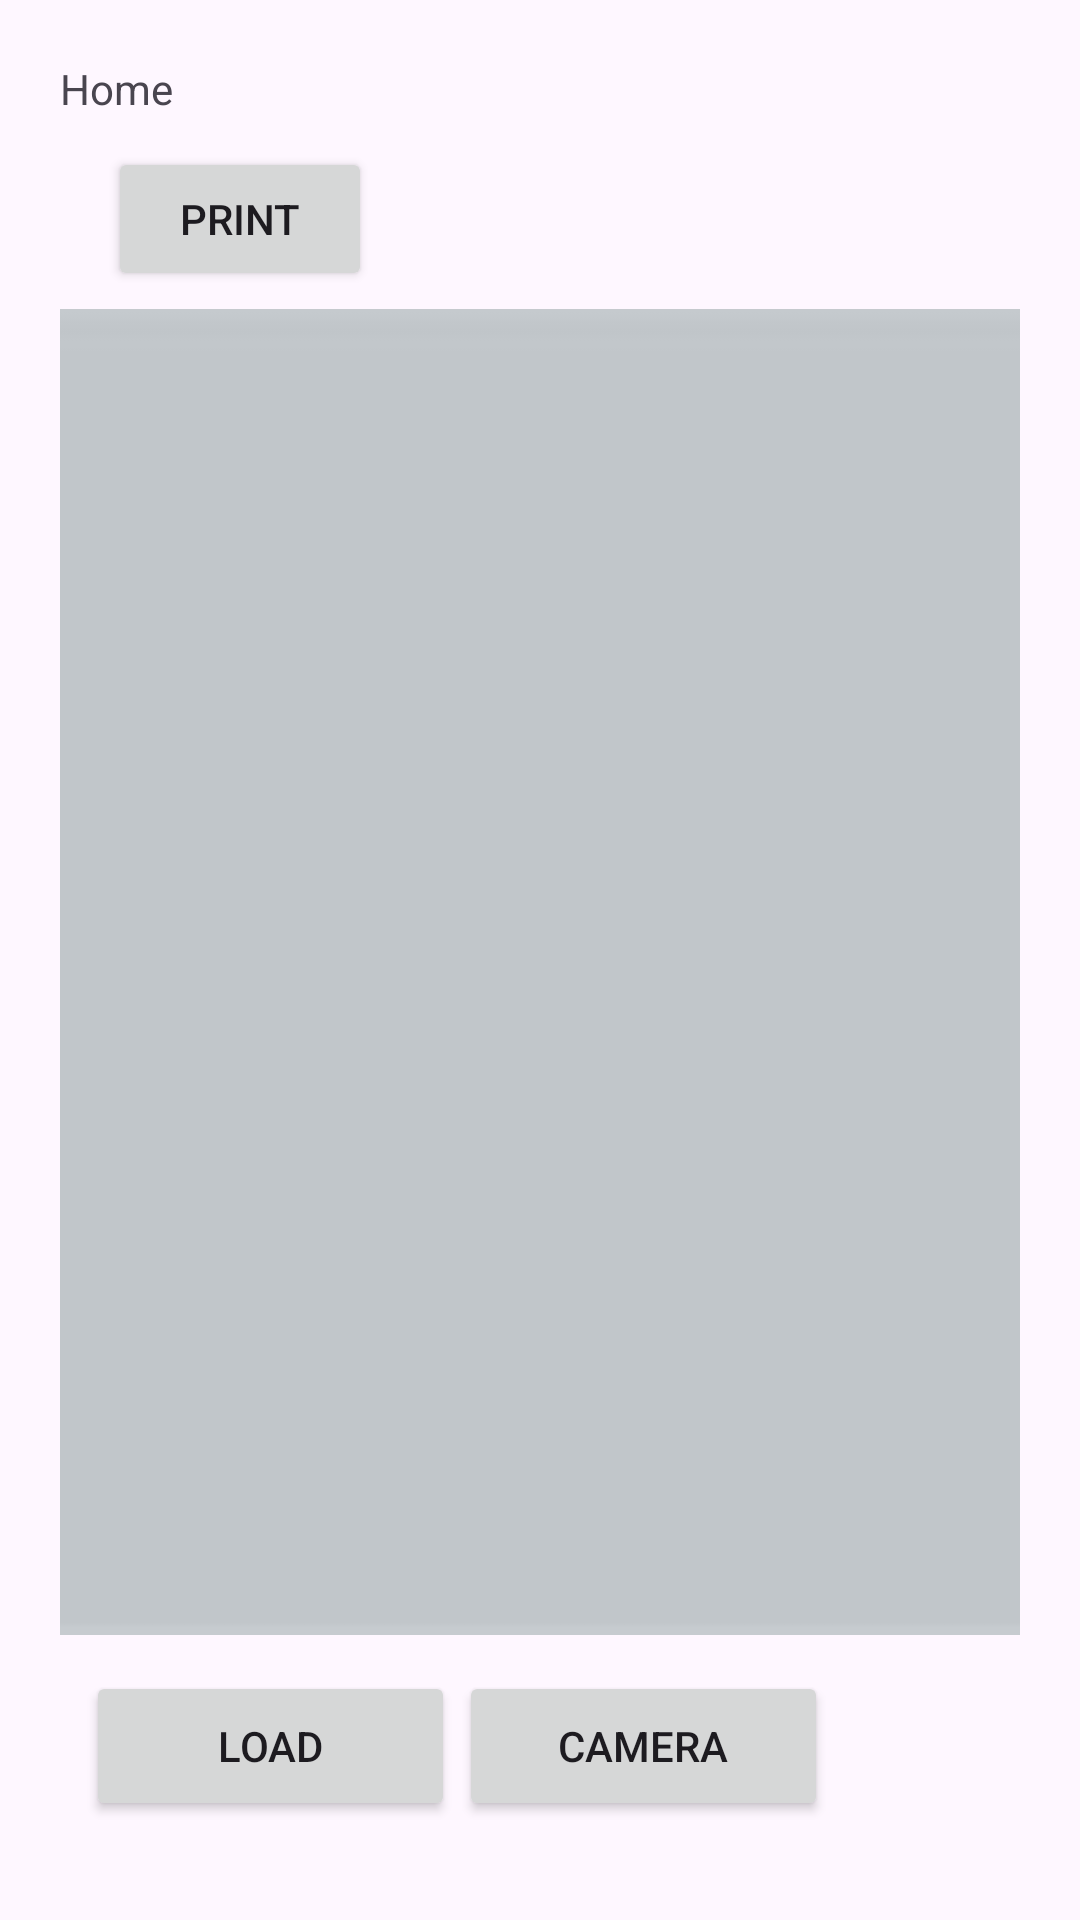

Produce the Android XML layout that renders to this screen, including the resource entries it uses.
<!-- AndroidManifest.xml: application theme Theme.Poloroids -->
<!-- res/layout/fragment_home.xml -->
<?xml version="1.0" encoding="utf-8"?>
<FrameLayout xmlns:android="http://schemas.android.com/apk/res/android"
    xmlns:tools="http://schemas.android.com/tools"
    android:layout_width="match_parent"
    android:layout_height="match_parent"
    xmlns:app="http://schemas.android.com/apk/res-auto"
    tools:context=".HomeFragment">

    
    <androidx.constraintlayout.widget.ConstraintLayout
        android:layout_width="match_parent"
        android:layout_height="match_parent"
        android:layout_margin="20dp">

        <TextView
            android:id="@+id/txttopic"
            android:layout_width="wrap_content"
            android:layout_height="wrap_content"
            android:text="Home"
            app:layout_constraintStart_toStartOf="parent"
            app:layout_constraintTop_toTopOf="parent" />

        <ImageView
            android:id="@+id/imgbackground"
            android:layout_width="341dp"
            android:layout_height="442dp"
            android:layout_marginTop="64dp"
            android:scaleType="centerCrop"
            app:layout_constraintEnd_toEndOf="parent"
            app:layout_constraintStart_toStartOf="parent"
            app:layout_constraintTop_toBottomOf="@+id/txttopic"
            app:srcCompat="@drawable/ash" />

        <ImageView
            android:id="@+id/imageView"
            android:layout_width="222dp"
            android:layout_height="287dp"
            android:scaleType="centerCrop"
            app:layout_constraintBottom_toBottomOf="@+id/imgbackground"
            app:layout_constraintEnd_toEndOf="@+id/imgbackground"
            app:layout_constraintHorizontal_bias="0.512"
            app:layout_constraintStart_toStartOf="@+id/imgbackground"
            app:layout_constraintTop_toBottomOf="@+id/txttopic"
            app:layout_constraintVertical_bias="0.727"
            app:srcCompat="@drawable/white" />

        <Button
            android:id="@+id/btnload"
            android:layout_width="123dp"
            android:layout_height="50dp"
            android:layout_marginTop="12dp"
            android:text="@string/load"
            app:layout_constraintEnd_toStartOf="@+id/btncam"
            app:layout_constraintHorizontal_bias="0.852"
            app:layout_constraintStart_toStartOf="parent"
            app:layout_constraintTop_toBottomOf="@+id/imgbackground" />

        <Button
            android:id="@+id/btncam"
            android:layout_width="123dp"
            android:layout_height="50dp"
            android:layout_marginTop="12dp"
            android:layout_marginEnd="64dp"
            android:text="@string/camera"
            app:layout_constraintEnd_toEndOf="parent"
            app:layout_constraintTop_toBottomOf="@+id/imgbackground" />

        <ImageView
            android:id="@+id/imggallery"
            android:layout_width="188dp"
            android:layout_height="212dp"
            android:scaleType="centerCrop"
            app:layout_constraintBottom_toBottomOf="@+id/imageView"
            app:layout_constraintEnd_toEndOf="@+id/imageView"
            app:layout_constraintHorizontal_bias="0.477"
            app:layout_constraintStart_toStartOf="@+id/imageView"
            app:layout_constraintTop_toTopOf="@+id/imageView"
            app:layout_constraintVertical_bias="0.329"
            tools:layout_editor_absoluteX="70dp"
            tools:layout_editor_absoluteY="135dp"
            tools:srcCompat="@tools:sample/avatars" />

        <Button
            android:id="@+id/btnprint"
            android:layout_width="wrap_content"
            android:layout_height="wrap_content"
            android:layout_marginStart="16dp"
            android:text="@string/print"
            app:layout_constraintBottom_toTopOf="@+id/imgbackground"
            app:layout_constraintStart_toStartOf="parent"
            app:layout_constraintTop_toBottomOf="@+id/txttopic"
            app:layout_constraintVertical_bias="0.615" />

        <ImageView
            android:id="@+id/download"
            android:layout_width="48dp"
            android:layout_height="43dp"
            android:layout_marginTop="112dp"
            android:layout_marginEnd="32dp"
            android:src="@drawable/baseline_file_download_24"
            app:layout_constraintEnd_toEndOf="parent"
            app:layout_constraintTop_toTopOf="parent" />

        <Button
            android:id="@+id/btnremove"
            android:layout_width="wrap_content"
            android:layout_height="wrap_content"
            android:layout_marginTop="12dp"
            android:text="@string/remove"
            app:layout_constraintEnd_toEndOf="parent"
            app:layout_constraintStart_toStartOf="parent"
            app:layout_constraintTop_toBottomOf="@+id/btnload" />

    </androidx.constraintlayout.widget.ConstraintLayout>

</FrameLayout>
<!-- resources referenced by this layout -->
<resources>
  <!-- drawable ash: jpg bitmap (drawable, 2918 bytes) -->
  <string name="camera">Camera</string>
  <string name="load">Load</string>
  <string name="print">Print</string>
  <string name="remove">Remove</string>
  <style name="Theme.Poloroids" parent="Base.Theme.Poloroids" />
  <style name="Base.Theme.Poloroids" parent="Theme.Material3.DayNight.NoActionBar">
          
          <item name="colorPrimary">@color/orange_dark</item>
          <item name="colorSecondary">@color/orange_light</item>
          <item name="colorOnPrimary">@color/black</item>
  
  
      </style>
  <color name="orange_dark">#FB8660</color>
  <color name="orange_light">#FFC1AE</color>
  <color name="black">#FF000000</color>
</resources>
